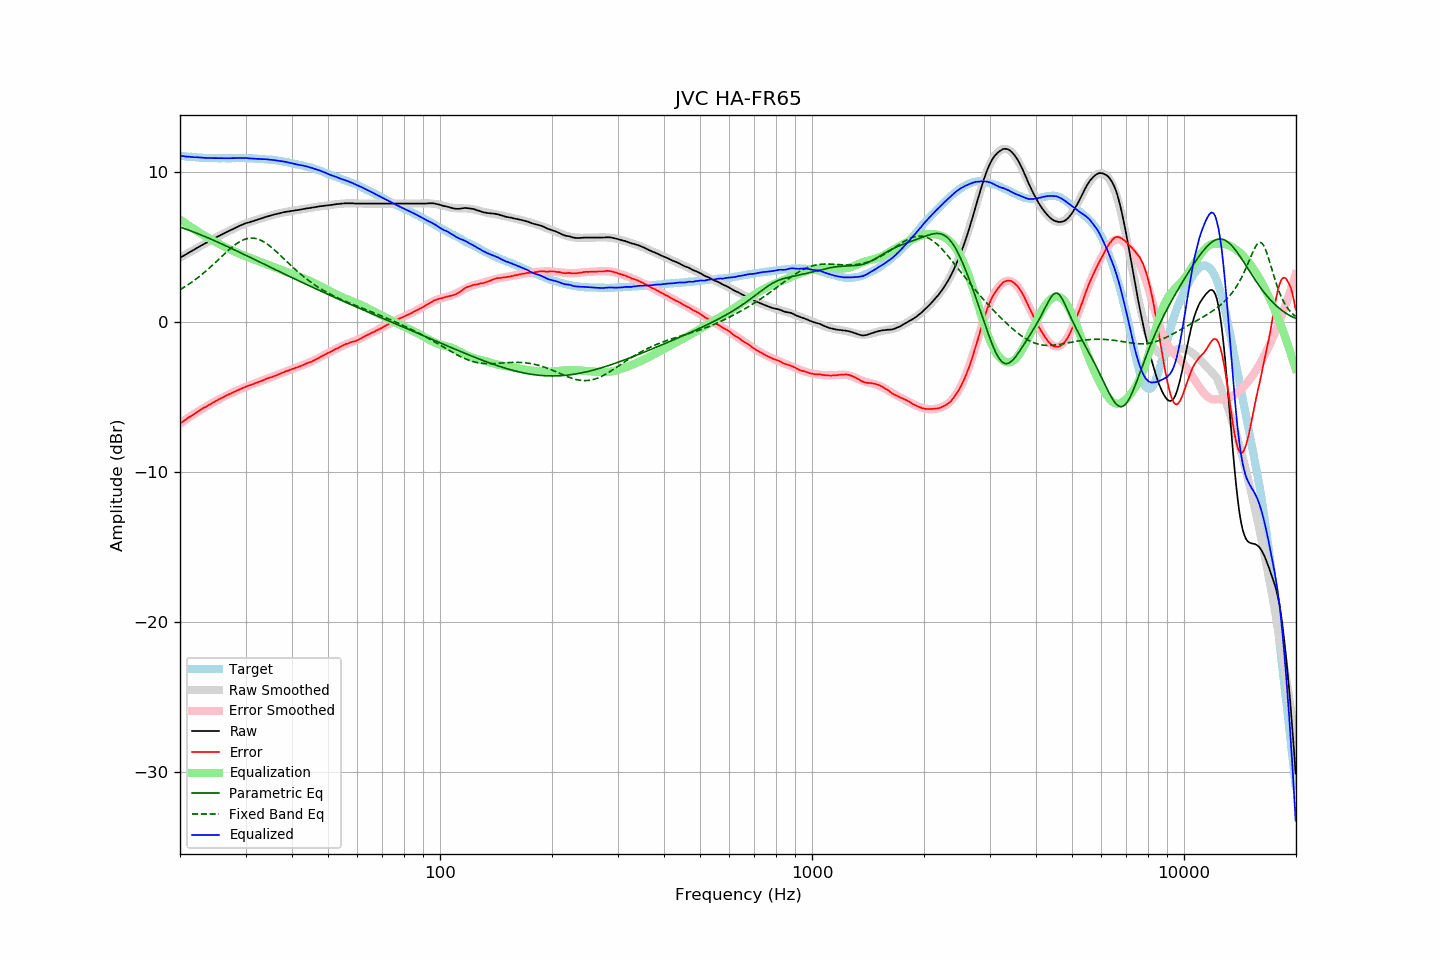

The table this chart was drawn from, first rows:
frequency, raw, error, smoothed, error_smoothed, equalization, parametric_eq, fixed_band_eq, equalized_raw, equalized_smoothed, target
20.00, 4.26, -6.79, 4.25, -6.80, 6.80, 6.30, 2.13, 11.06, 11.05, 11.05
20.20, 4.32, -6.72, 4.31, -6.72, 6.72, 6.26, 2.19, 11.04, 11.04, 11.04
20.40, 4.38, -6.65, 4.38, -6.65, 6.65, 6.23, 2.26, 11.03, 11.03, 11.03
20.61, 4.44, -6.58, 4.44, -6.57, 6.57, 6.19, 2.32, 11.01, 11.01, 11.02
20.81, 4.50, -6.50, 4.50, -6.50, 6.50, 6.15, 2.39, 11.00, 11.00, 11.00
21.02, 4.57, -6.42, 4.56, -6.43, 6.43, 6.11, 2.46, 10.99, 10.99, 10.99
21.23, 4.63, -6.35, 4.63, -6.36, 6.36, 6.07, 2.53, 10.98, 10.98, 10.98
21.44, 4.69, -6.30, 4.69, -6.28, 6.28, 6.03, 2.60, 10.97, 10.97, 10.99
21.66, 4.75, -6.22, 4.75, -6.21, 6.21, 5.99, 2.68, 10.96, 10.96, 10.97
21.87, 4.81, -6.16, 4.81, -6.15, 6.15, 5.95, 2.76, 10.95, 10.96, 10.97
22.09, 4.88, -6.07, 4.87, -6.08, 6.08, 5.91, 2.84, 10.95, 10.95, 10.95
22.31, 4.94, -6.00, 4.93, -6.01, 6.01, 5.86, 2.92, 10.95, 10.94, 10.94
22.54, 5.00, -5.93, 4.99, -5.94, 5.94, 5.82, 3.00, 10.94, 10.93, 10.93
22.76, 5.06, -5.87, 5.05, -5.87, 5.87, 5.78, 3.09, 10.93, 10.93, 10.93
22.99, 5.12, -5.80, 5.11, -5.81, 5.81, 5.73, 3.18, 10.92, 10.92, 10.92
23.22, 5.18, -5.73, 5.17, -5.74, 5.74, 5.69, 3.27, 10.92, 10.92, 10.91
23.45, 5.23, -5.69, 5.23, -5.68, 5.68, 5.64, 3.36, 10.91, 10.91, 10.92
23.69, 5.29, -5.62, 5.29, -5.62, 5.62, 5.60, 3.45, 10.90, 10.91, 10.91
23.92, 5.35, -5.55, 5.35, -5.55, 5.55, 5.55, 3.55, 10.90, 10.90, 10.90
24.16, 5.41, -5.50, 5.41, -5.49, 5.49, 5.51, 3.64, 10.90, 10.90, 10.91
24.40, 5.47, -5.44, 5.47, -5.43, 5.43, 5.46, 3.74, 10.90, 10.90, 10.91
24.65, 5.53, -5.37, 5.52, -5.37, 5.37, 5.41, 3.84, 10.90, 10.90, 10.90
24.89, 5.59, -5.31, 5.58, -5.31, 5.31, 5.37, 3.94, 10.90, 10.89, 10.90
25.14, 5.64, -5.25, 5.64, -5.26, 5.26, 5.32, 4.04, 10.89, 10.89, 10.89
25.39, 5.70, -5.19, 5.69, -5.20, 5.20, 5.27, 4.14, 10.90, 10.89, 10.89
25.65, 5.75, -5.14, 5.75, -5.14, 5.14, 5.22, 4.24, 10.89, 10.89, 10.89
25.91, 5.81, -5.08, 5.80, -5.08, 5.08, 5.17, 4.35, 10.89, 10.89, 10.89
26.16, 5.86, -5.04, 5.86, -5.03, 5.03, 5.12, 4.45, 10.89, 10.89, 10.90
26.43, 5.92, -4.97, 5.91, -4.98, 4.98, 5.08, 4.55, 10.89, 10.89, 10.89
26.69, 5.97, -4.92, 5.97, -4.92, 4.92, 5.03, 4.65, 10.89, 10.89, 10.89
26.96, 6.02, -4.87, 6.02, -4.87, 4.87, 4.98, 4.74, 10.89, 10.89, 10.89
27.23, 6.07, -4.82, 6.07, -4.82, 4.82, 4.93, 4.84, 10.88, 10.89, 10.89
27.50, 6.13, -4.76, 6.13, -4.77, 4.77, 4.88, 4.93, 10.89, 10.89, 10.89
27.77, 6.18, -4.72, 6.18, -4.72, 4.72, 4.83, 5.01, 10.89, 10.90, 10.90
28.05, 6.23, -4.66, 6.23, -4.67, 4.67, 4.77, 5.10, 10.89, 10.90, 10.89
28.33, 6.28, -4.62, 6.28, -4.62, 4.62, 4.72, 5.18, 10.89, 10.90, 10.90
28.62, 6.33, -4.57, 6.33, -4.57, 4.57, 4.67, 5.25, 10.90, 10.90, 10.90
28.90, 6.38, -4.53, 6.37, -4.52, 4.52, 4.62, 5.31, 10.90, 10.90, 10.91
29.19, 6.43, -4.48, 6.42, -4.48, 4.48, 4.57, 5.37, 10.91, 10.90, 10.91
29.48, 6.47, -4.43, 6.46, -4.43, 4.43, 4.52, 5.43, 10.90, 10.90, 10.90
29.78, 6.52, -4.38, 6.50, -4.39, 4.39, 4.47, 5.47, 10.91, 10.89, 10.90
30.08, 6.56, -4.34, 6.54, -4.35, 4.35, 4.42, 5.51, 10.90, 10.89, 10.90
30.38, 6.59, -4.29, 6.58, -4.31, 4.31, 4.36, 5.54, 10.89, 10.89, 10.88
30.68, 6.62, -4.26, 6.62, -4.26, 4.26, 4.31, 5.56, 10.88, 10.88, 10.88
30.99, 6.65, -4.23, 6.65, -4.22, 4.22, 4.26, 5.57, 10.87, 10.88, 10.88
31.30, 6.69, -4.19, 6.69, -4.18, 4.18, 4.21, 5.57, 10.87, 10.87, 10.88
31.61, 6.72, -4.15, 6.72, -4.14, 4.14, 4.16, 5.56, 10.86, 10.86, 10.87
31.93, 6.76, -4.09, 6.76, -4.10, 4.10, 4.11, 5.54, 10.85, 10.86, 10.85
32.24, 6.79, -4.07, 6.79, -4.06, 4.06, 4.05, 5.51, 10.85, 10.85, 10.86
32.57, 6.83, -4.01, 6.83, -4.02, 4.02, 4.00, 5.48, 10.84, 10.84, 10.84
32.89, 6.86, -3.98, 6.86, -3.98, 3.98, 3.95, 5.43, 10.83, 10.84, 10.84
33.22, 6.89, -3.94, 6.89, -3.94, 3.94, 3.90, 5.38, 10.82, 10.83, 10.83
33.55, 6.93, -3.90, 6.93, -3.90, 3.90, 3.84, 5.32, 10.82, 10.82, 10.83
33.89, 6.97, -3.85, 6.96, -3.86, 3.86, 3.79, 5.26, 10.82, 10.82, 10.82
34.23, 7.00, -3.80, 6.99, -3.82, 3.82, 3.74, 5.19, 10.81, 10.81, 10.80
34.57, 7.03, -3.77, 7.02, -3.78, 3.78, 3.69, 5.11, 10.80, 10.80, 10.80
34.92, 7.06, -3.72, 7.06, -3.73, 3.73, 3.64, 5.02, 10.79, 10.79, 10.78
35.27, 7.09, -3.71, 7.09, -3.69, 3.69, 3.58, 4.94, 10.78, 10.78, 10.80
35.62, 7.12, -3.65, 7.12, -3.65, 3.65, 3.53, 4.85, 10.77, 10.77, 10.77
35.97, 7.15, -3.62, 7.14, -3.61, 3.61, 3.48, 4.75, 10.76, 10.76, 10.77
... 635 more rows
